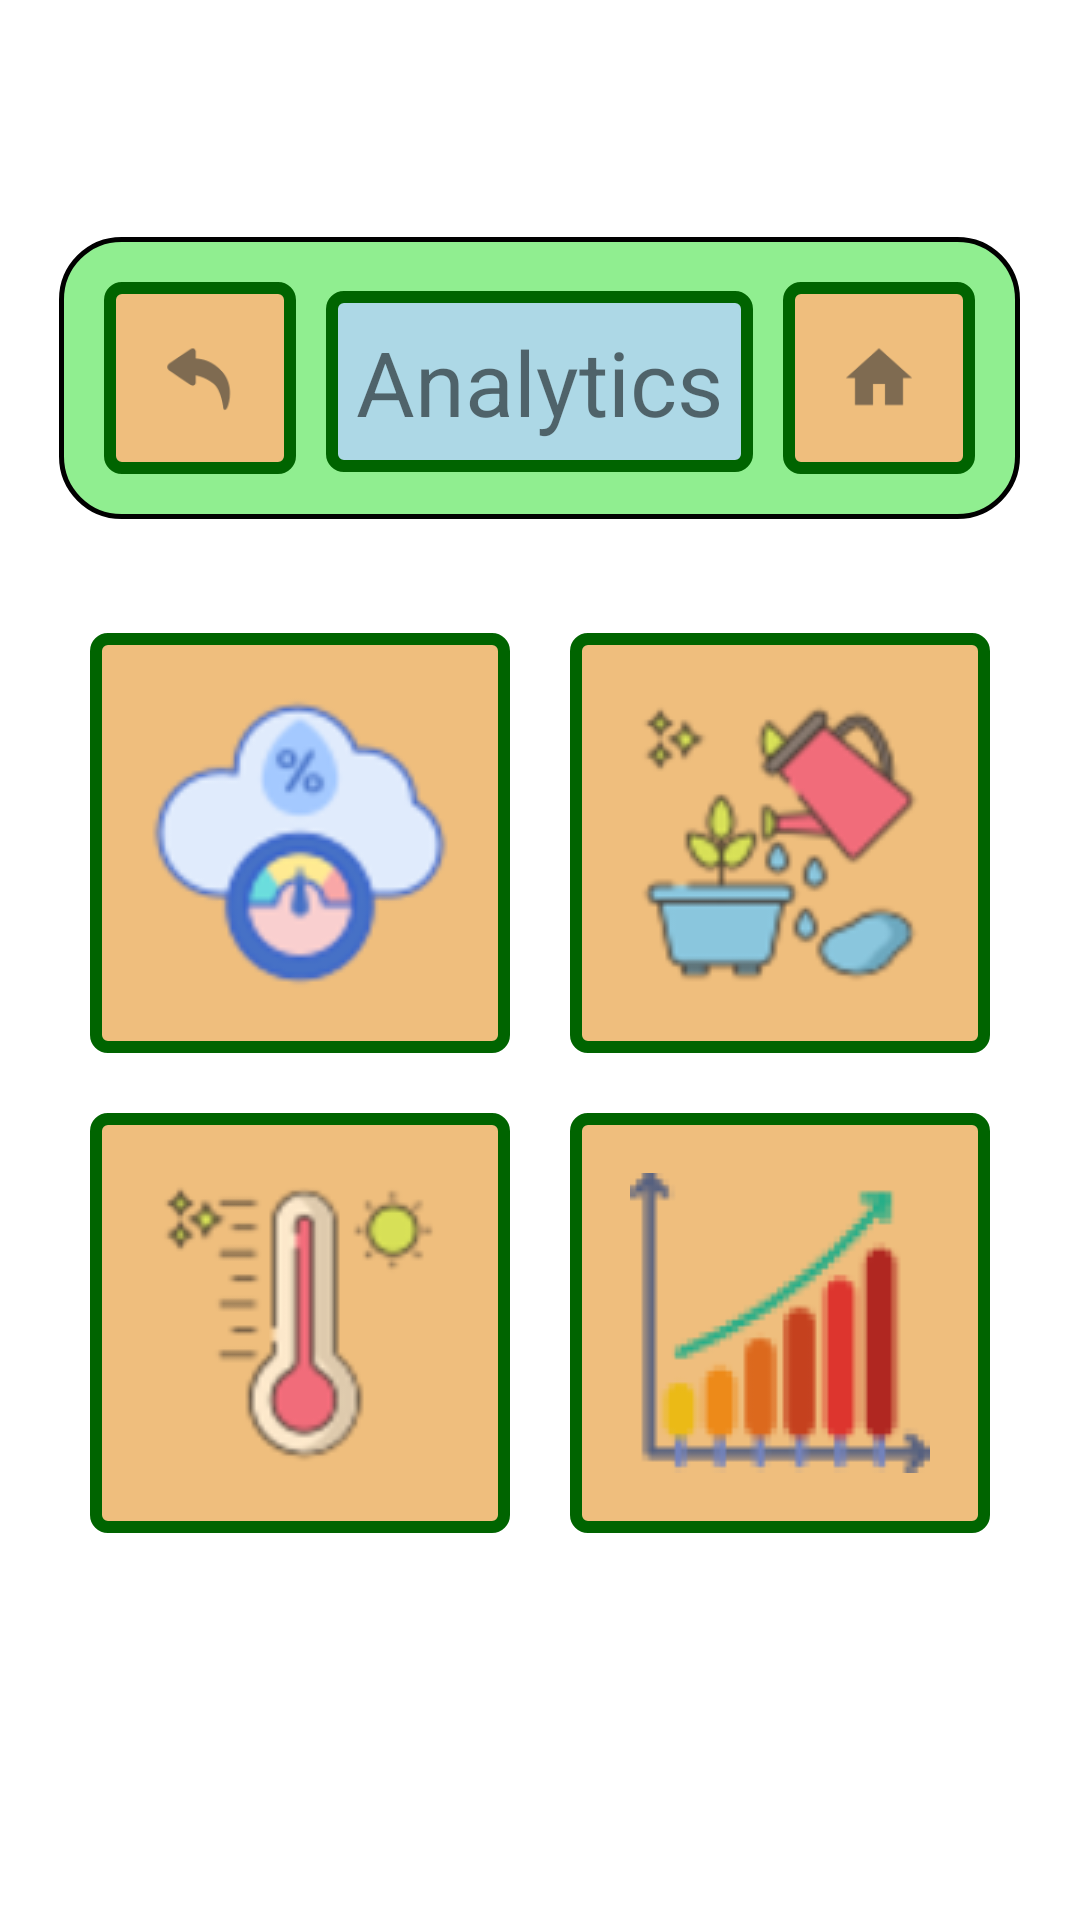

Write the Android layout XML for this screen, with the resource values it uses.
<!-- AndroidManifest.xml: application theme Theme.AutomatedGreenhouse -->
<!-- res/layout/activity_stats.xml -->
<LinearLayout
    xmlns:android="http://schemas.android.com/apk/res/android"
    xmlns:tools="http://schemas.android.com/tools"
    android:layout_width="match_parent"
    android:layout_height="match_parent"
    android:gravity="center"
    android:orientation="vertical">

    <TableLayout
        android:id="@+id/page_name2"
        android:textSize="25sp"
        android:padding="5sp"
        android:layout_marginBottom="8sp"
        android:layout_marginTop="-40sp"
        android:layout_width="wrap_content"
        android:layout_height="wrap_content"
        android:background="@drawable/login_button_background">

        <TableRow>
            <androidx.appcompat.widget.AppCompatImageButton
                android:id="@+id/bt_backAnalytics"
                android:layout_width="wrap_content"
                android:layout_height="wrap_content"
                android:layout_margin="10sp"
                android:padding="20sp"
                android:src="@drawable/icons8_back"
                android:textAlignment="center"
                android:background="@drawable/grafana_button_border">
            </androidx.appcompat.widget.AppCompatImageButton>

            <TextView
                android:text="Analytics"
                android:textSize="30sp"
                android:padding="10sp"
                android:layout_width="wrap_content"
                android:layout_height="wrap_content"
                android:layout_marginTop="13sp"
                android:background="@drawable/blue_button_border"/>

            <androidx.appcompat.widget.AppCompatImageButton
                android:id="@+id/bt_homeAnalytics"
                android:layout_width="wrap_content"
                android:layout_height="wrap_content"
                android:layout_margin="10sp"
                android:padding="20sp"
                android:src="@drawable/icons8_home"
                android:textAlignment="center"
                android:background="@drawable/grafana_button_border">
            </androidx.appcompat.widget.AppCompatImageButton>

        </TableRow>
    </TableLayout>
    <TableLayout
        android:layout_width="wrap_content"
        android:layout_height="wrap_content"
        android:layout_marginTop="20sp">

        <TableRow>

            <androidx.appcompat.widget.AppCompatImageButton
                android:id="@+id/humidityGrafana"
                android:layout_width="wrap_content"
                android:layout_height="wrap_content"
                android:layout_margin="10sp"
                android:background="@drawable/grafana_button_border"
                android:padding="20sp"
                android:src="@drawable/icons8_humidity_64_to_100"
                android:textAlignment="center"
                android:textSize="25sp"></androidx.appcompat.widget.AppCompatImageButton>

            <androidx.appcompat.widget.AppCompatImageButton
                android:id="@+id/soilMoistureGrafana"
                android:layout_width="wrap_content"
                android:layout_height="wrap_content"
                android:layout_margin="10sp"
                android:background="@drawable/grafana_button_border"
                android:padding="20sp"
                android:src="@drawable/icons8_watering_64_to_100"
                android:textAlignment="center"
                android:textSize="25sp"></androidx.appcompat.widget.AppCompatImageButton>
        </TableRow>
        <TableRow>

            <androidx.appcompat.widget.AppCompatImageButton
                android:id="@+id/temperatureGrafana"
                android:layout_width="wrap_content"
                android:layout_height="wrap_content"
                android:layout_margin="10sp"
                android:background="@drawable/grafana_button_border"
                android:padding="20sp"
                android:src="@drawable/icons8_temperature_64_to_100"
                android:textAlignment="center"
                android:textSize="25sp"></androidx.appcompat.widget.AppCompatImageButton>

            <androidx.appcompat.widget.AppCompatImageButton
                android:id="@+id/combinedGrafana"
                android:layout_width="wrap_content"
                android:layout_height="wrap_content"
                android:layout_margin="10sp"
                android:background="@drawable/grafana_button_border"
                android:padding="20sp"
                android:src="@drawable/icons8_stats_47_to_100"
                android:textAlignment="center"
                android:textSize="25sp"></androidx.appcompat.widget.AppCompatImageButton>
        </TableRow>
    </TableLayout>

</LinearLayout>
<!-- resources referenced by this layout -->
<resources>
  <!-- drawable blue_button_border (drawable) -->
  <?xml version="1.0" encoding="utf-8"?>
  <selector xmlns:android="http://schemas.android.com/apk/res/android">
      <item><shape
          android:shape="rectangle" >
  
          <stroke
              android:width="4dp"
              android:color="#006400" />
  
          <solid
              android:color="@color/lightblue" />
  
          <corners
              android:bottomLeftRadius="4dp"
              android:bottomRightRadius="4dp"
              android:topLeftRadius="4dp"
              android:topRightRadius="4dp" />
  
      </shape></item>
  </selector>
  <!-- drawable grafana_button_border (drawable) -->
  <?xml version="1.0" encoding="utf-8"?>
  <selector xmlns:android="http://schemas.android.com/apk/res/android">
      <item><shape
          android:shape="rectangle" >
  
          <stroke
              android:width="4dp"
              android:color="#006400" />
  
          <solid
              android:color="@color/lightorange" />
  
          <corners
              android:bottomLeftRadius="4dp"
              android:bottomRightRadius="4dp"
              android:topLeftRadius="4dp"
              android:topRightRadius="4dp" />
  
      </shape></item>
  </selector>
  <!-- drawable icons8_back: png bitmap (drawable-hdpi, 696 bytes) -->
  <!-- drawable icons8_home: png bitmap (drawable-hdpi, 510 bytes) -->
  <!-- drawable icons8_humidity_64_to_100: png bitmap (drawable, 11239 bytes) -->
  <!-- drawable icons8_stats_47_to_100: png bitmap (drawable, 6431 bytes) -->
  <!-- drawable icons8_temperature_64_to_100: png bitmap (drawable, 8853 bytes) -->
  <!-- drawable icons8_watering_64_to_100: png bitmap (drawable, 14093 bytes) -->
  <!-- drawable login_button_background (drawable) -->
  <?xml version="1.0" encoding="utf-8"?>
  <shape xmlns:android="http://schemas.android.com/apk/res/android"
      android:shape="rectangle">
  
      <solid android:color="@color/adia"/>
      <corners android:radius= "20dp"/>
      <stroke android:width="5px" android:color="@color/black"/>
  </shape>
  <style name="Theme.AutomatedGreenhouse" parent="Theme.MaterialComponents.DayNight.NoActionBar">
          
          <item name="colorPrimary">@color/purple_500</item>
          <item name="colorPrimaryVariant">@color/purple_700</item>
          <item name="colorOnPrimary">@color/white</item>
          
          <item name="colorSecondary">@color/teal_200</item>
          <item name="colorSecondaryVariant">@color/teal_700</item>
          <item name="colorOnSecondary">@color/black</item>
          
          <item name="android:statusBarColor" tools:targetApi="l">?attr/colorPrimaryVariant</item>
          
      </style>
  <color name="lightblue">#ADD8E6</color>
  <color name="lightorange">#EFBE7D</color>
  <color name="adia">#90EE90</color>
  <color name="black">#FF000000</color>
  <color name="purple_500">#FF6200EE</color>
  <color name="purple_700">#FF3700B3</color>
  <color name="white">#FFFFFFFF</color>
  <color name="teal_200">#FF03DAC5</color>
  <color name="teal_700">#FF018786</color>
</resources>
